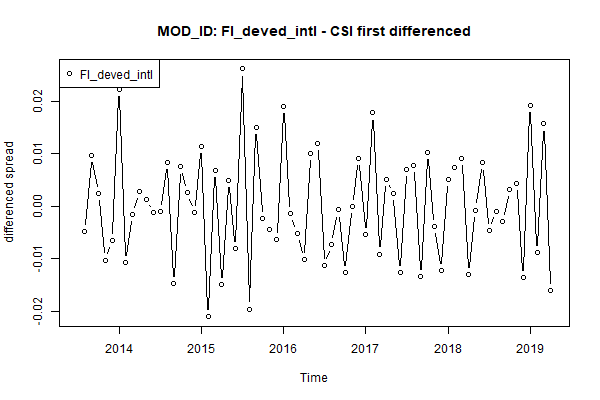

Source data for this figure (header and first rows):
, x
1, NA
2, -0.004852
3, 0.00972
4, 0.002375
5, -0.01026
6, -0.006599
7, 0.02231
8, -0.01073
9, -0.001596
10, 0.002762
11, 0.001354
12, -0.00121
13, -0.0009963
14, 0.008317
15, -0.0147
16, 0.007478
17, 0.002649
18, -0.001195
19, 0.01144
20, -0.02103
21, 0.006856
22, -0.01499
23, 0.00492
24, -0.008132
25, 0.02614
26, -0.01958
27, 0.01497
28, -0.002316
29, -0.004347
30, -0.006391
31, 0.01906
32, -0.001475
33, -0.005115
34, -0.01013
35, 0.01011
36, 0.01203
37, -0.01129
38, -0.007359
39, -0.0007132
40, -0.01267
41, -5.516962637701e-06
42, 0.009166
43, -0.005361
44, 0.01776
45, -0.009106
46, 0.005171
47, 0.002376
48, -0.01266
49, 0.006952
50, 0.00772
51, -0.01338
52, 0.01023
53, -0.003855
54, -0.01219
55, 0.005033
56, 0.007366
57, 0.009046
58, -0.01309
59, -0.0007382
60, 0.008258
... 10 more rows
